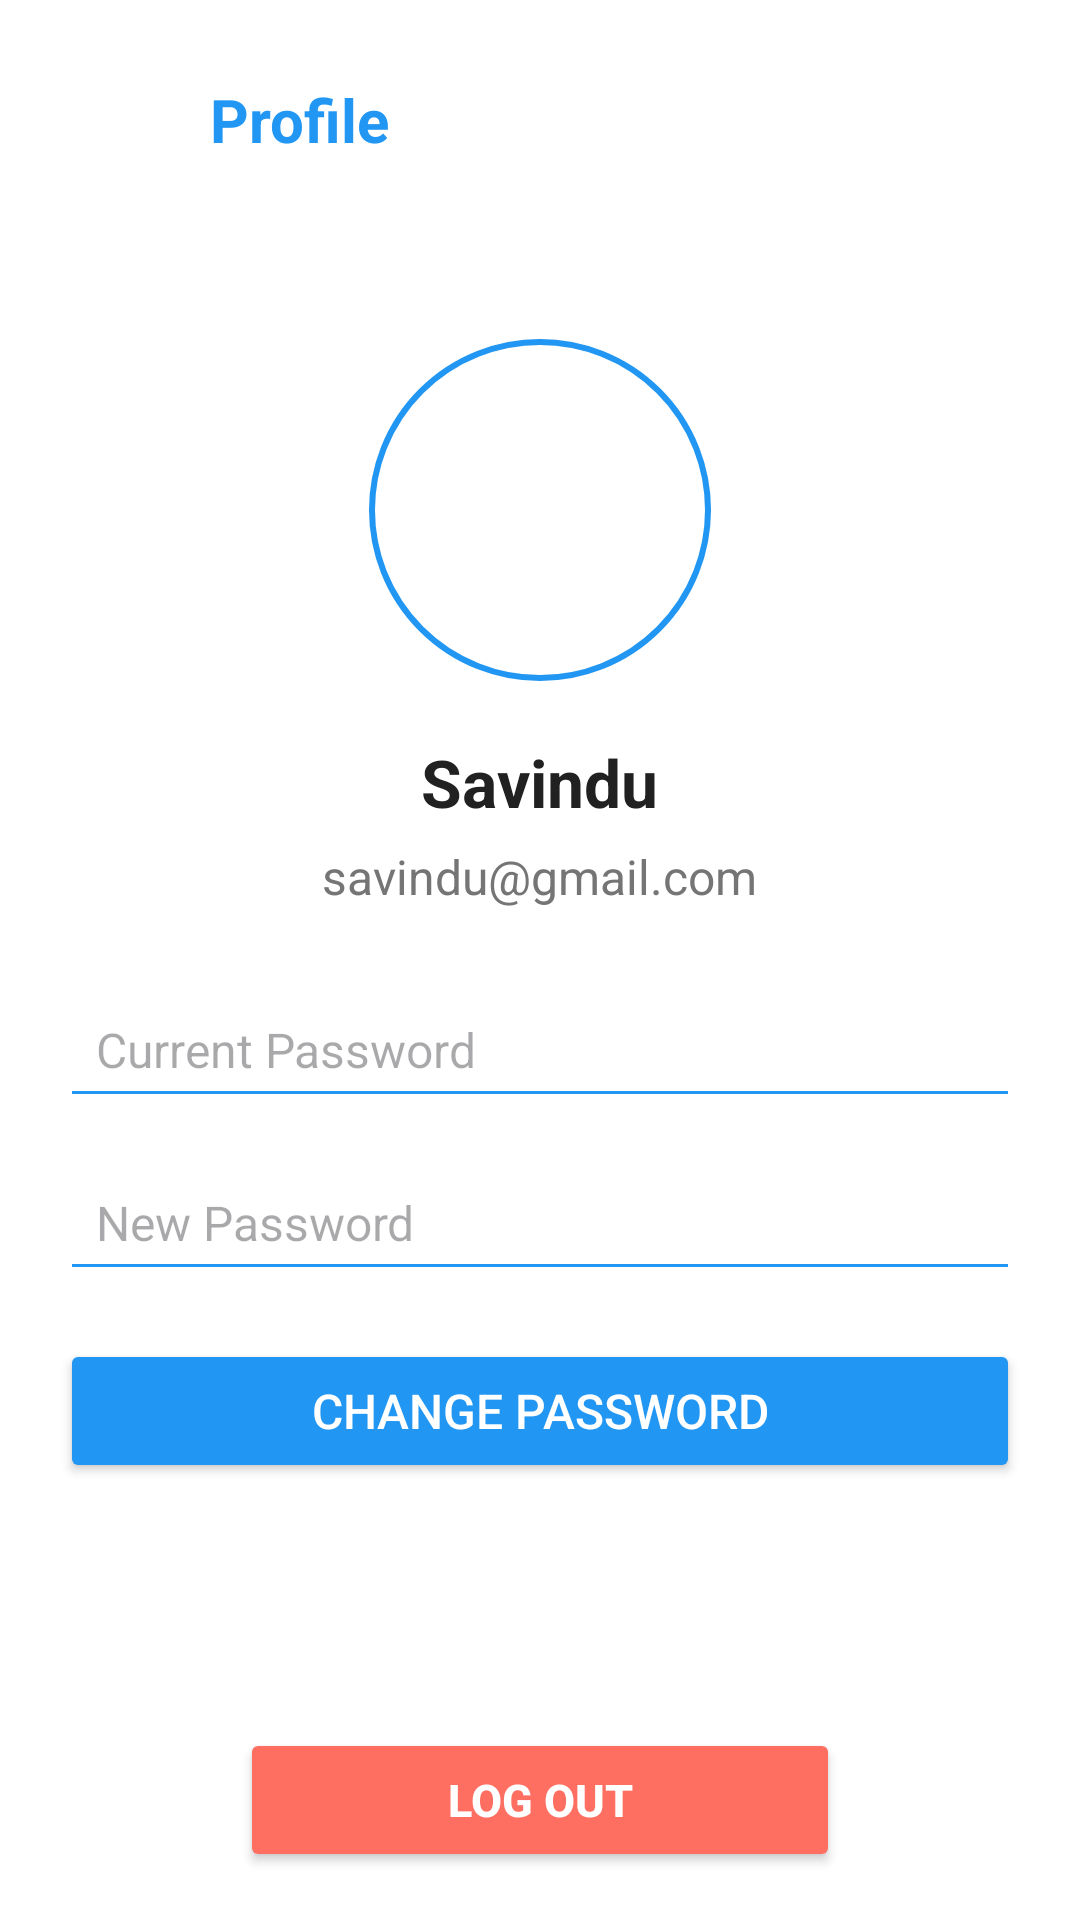

This screen was rendered from an Android layout file. Write that file and the resources it references.
<!-- AndroidManifest.xml: application theme Theme.PersonalWellness -->
<!-- res/layout/profile.xml -->
<?xml version="1.0" encoding="utf-8"?>
<RelativeLayout xmlns:android="http://schemas.android.com/apk/res/android"
    xmlns:app="http://schemas.android.com/apk/res-auto"
    android:layout_width="match_parent"
    android:layout_height="match_parent"
    android:background="@color/colorBackground">

    
    <ScrollView
        android:id="@+id/scrollViewProfile"
        android:layout_width="match_parent"
        android:layout_height="match_parent"
        android:layout_above="@id/btnLogout"
        android:padding="20dp">

        <LinearLayout
            android:layout_width="match_parent"
            android:layout_height="wrap_content"
            android:orientation="vertical"
            android:gravity="center_horizontal">

            
            <LinearLayout
                android:layout_width="match_parent"
                android:layout_height="wrap_content"
                android:orientation="horizontal"
                android:gravity="center_vertical"
                android:layout_marginBottom="20dp">

                <ImageButton
                    android:id="@+id/btnBack"
                    android:layout_width="40dp"
                    android:layout_height="40dp"
                    android:background="?attr/selectableItemBackgroundBorderless"
                    android:src="@drawable/ic_arrow_back"
                    android:tint="@color/colorPrimary" />

                <TextView
                    android:layout_width="wrap_content"
                    android:layout_height="wrap_content"
                    android:text="Profile"
                    android:textSize="20sp"
                    android:textStyle="bold"
                    android:textColor="@color/colorPrimary"
                    android:layout_marginStart="10dp" />
            </LinearLayout>

            
            <com.google.android.material.imageview.ShapeableImageView
                android:id="@+id/imgAvatar"
                android:layout_width="120dp"
                android:layout_height="120dp"
                android:layout_marginTop="30dp"
                android:layout_marginBottom="16dp"
                android:padding="4dp"
                android:scaleType="centerCrop"
                android:src="@mipmap/profile_pic"
                app:shapeAppearanceOverlay="@style/CircularImage"
                app:strokeColor="@color/colorPrimary"
                app:strokeWidth="2dp" />

            
            <TextView
                android:id="@+id/tvUserName"
                android:layout_width="wrap_content"
                android:layout_height="wrap_content"
                android:text="Savindu"
                android:textColor="@color/colorTextPrimary"
                android:textSize="22sp"
                android:textStyle="bold"
                android:layout_marginBottom="6dp" />

            
            <TextView
                android:id="@+id/tvUserEmail"
                android:layout_width="wrap_content"
                android:layout_height="wrap_content"
                android:text="savindu@gmail.com"
                android:textColor="@color/colorTextSecondary"
                android:textSize="16sp"
                android:layout_marginBottom="24dp" />

            
            <EditText
                android:id="@+id/etOldPassword"
                android:layout_width="match_parent"
                android:layout_height="wrap_content"
                android:hint="Current Password"
                android:inputType="textPassword"
                android:backgroundTint="@color/colorPrimary"
                android:padding="12dp"
                android:textSize="16sp"
                android:layout_marginBottom="12dp" />

            <EditText
                android:id="@+id/etNewPassword"
                android:layout_width="match_parent"
                android:layout_height="wrap_content"
                android:hint="New Password"
                android:inputType="textPassword"
                android:backgroundTint="@color/colorPrimary"
                android:padding="12dp"
                android:textSize="16sp"
                android:layout_marginBottom="16dp" />

            <Button
                android:id="@+id/btnChangePassword"
                android:layout_width="match_parent"
                android:layout_height="wrap_content"
                android:text="Change Password"
                android:backgroundTint="@color/colorPrimary"
                android:textColor="@android:color/white"
                android:textSize="16sp"
                android:layout_marginBottom="50dp" />
        </LinearLayout>
    </ScrollView>

    
    <Button
        android:id="@+id/btnLogout"
        android:layout_width="200dp"
        android:layout_height="48dp"
        android:layout_alignParentBottom="true"
        android:layout_centerHorizontal="true"
        android:layout_marginBottom="16dp"
        android:backgroundTint="#FF6F61"
        android:text="Log Out"
        android:textSize="15sp"
        android:textStyle="bold"
        android:textColor="@android:color/white"
        android:elevation="5dp"
        android:paddingHorizontal="16dp"
        android:paddingVertical="6dp" />
</RelativeLayout>
<!-- resources referenced by this layout -->
<resources>
  <color name="colorBackground">#FFFFFF</color>
  <color name="colorPrimary">#2196F3</color>
  <color name="colorTextPrimary">#212121</color>
  <color name="colorTextSecondary">#757575</color>
  <style name="CircularImage">
          <item name="cornerFamily">rounded</item>
          <item name="cornerSize">50%</item>
      </style>
  <style name="Theme.PersonalWellness" parent="Theme.Material3.Light.NoActionBar">
          <item name="colorPrimary">@color/colorPrimary</item>
          <item name="colorSecondary">@color/colorSecondary</item>
          <item name="android:colorBackground">@color/colorBackground</item>
          <item name="android:textColorPrimary">@color/colorTextPrimary</item>
      </style>
  <color name="colorSecondary">#4CAF50</color>
</resources>
